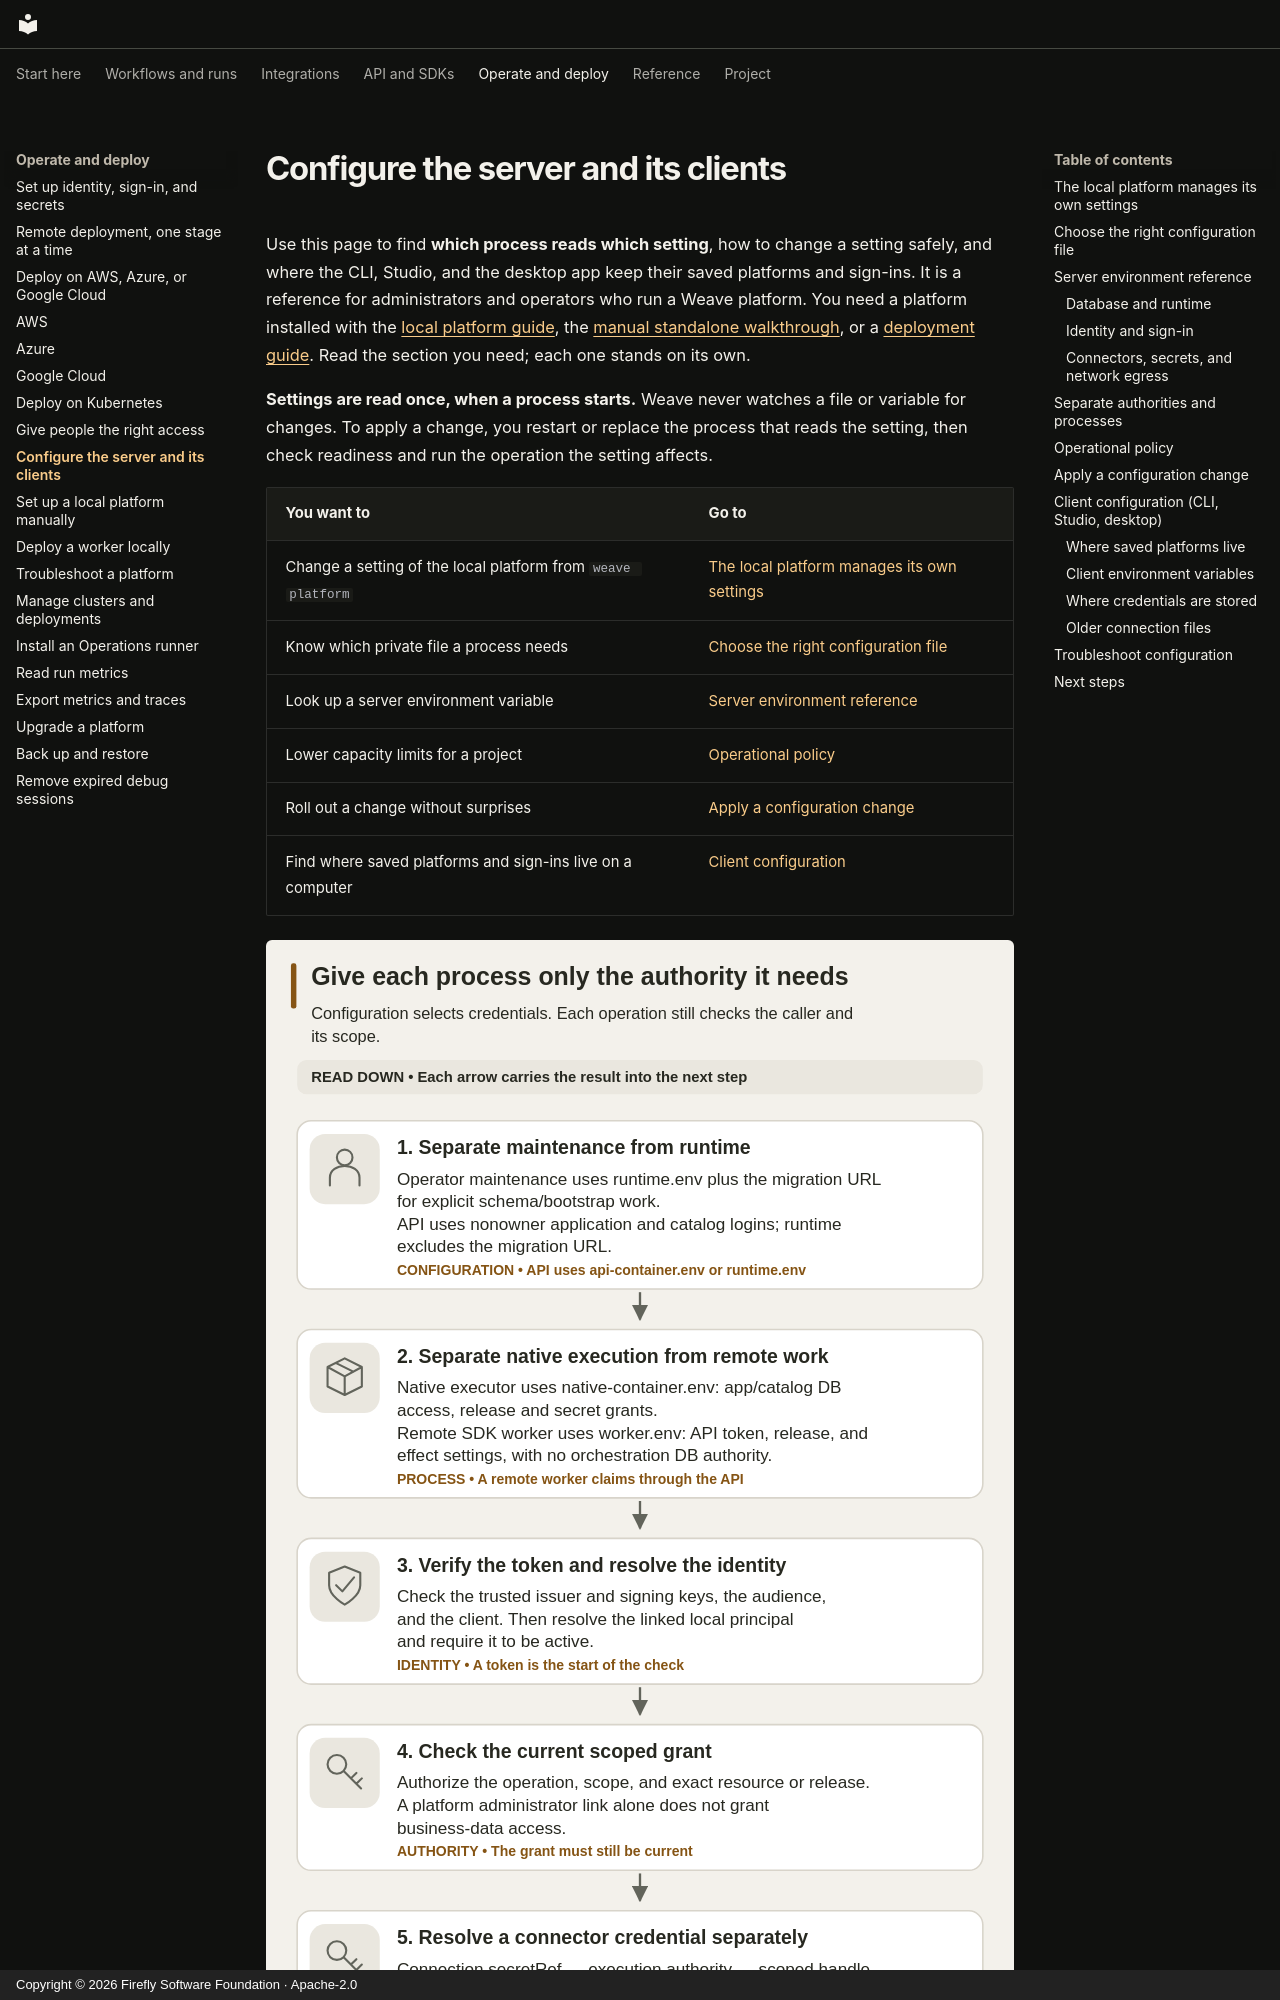

repository: fireflyframework/firefly-weave · page: operations/configuration/index.html · generator: mkdocs · copyright: Copyright © 2026 Firefly Software Foundation · Apache-2.0

<!--
Copyright 2026 Firefly Software Foundation.

Licensed under the Apache License, Version 2.0 (the "License");
you may not use this file except in compliance with the License.
You may obtain a copy of the License at

    http://www.apache.org/licenses/LICENSE-2.0

Unless required by applicable law or agreed to in writing, software
distributed under the License is distributed on an "AS IS" BASIS,
WITHOUT WARRANTIES OR CONDITIONS OF ANY KIND, either express or implied.
See the License for the specific language governing permissions and
limitations under the License.
Author: Firefly Software Foundation
SPDX-License-Identifier: Apache-2.0
-->

# Configure the server and its clients

Use this page to find **which process reads which setting**, how to change a
setting safely, and where the CLI, Studio, and the desktop app keep their saved
platforms and sign-ins. It is a reference for administrators and operators who
run a Weave platform. You need a platform installed with the
[local platform guide](../guides/local-platform.md), the
[manual standalone walkthrough](../guides/standalone.md), or a
[deployment guide](deployment.md). Read the section you need; each one stands on
its own.

**Settings are read once, when a process starts.** Weave never watches a file or
variable for changes. To apply a change, you restart or replace the process that
reads the setting, then check readiness and run the operation the setting
affects.

| You want to | Go to |
| --- | --- |
| Change a setting of the local platform from `weave platform` | [The local platform manages its own settings](#the-local-platform-manages-its-own-settings) |
| Know which private file a process needs | [Choose the right configuration file](#choose-the-right-configuration-file) |
| Look up a server environment variable | [Server environment reference](#server-environment-reference) |
| Lower capacity limits for a project | [Operational policy](#operational-policy) |
| Roll out a change without surprises | [Apply a configuration change](#apply-a-configuration-change) |
| Find where saved platforms and sign-ins live on a computer | [Client configuration](#client-configuration-cli-studio-desktop) |

![Configuration ownership and successive authorization gates](../diagrams/operations-authority.svg)

Read the cards from top to bottom. Cards 1 and 2 show which configuration each
process receives: maintenance, the API, a native executor, or a remote worker.
Cards 3 and 4 show the identity and grant checks that every request still
passes, and card 5 follows a connector credential on its own path. Correct
configuration alone never authorizes a request.

[Open diagram at full size](../diagrams/operations-authority.svg)
